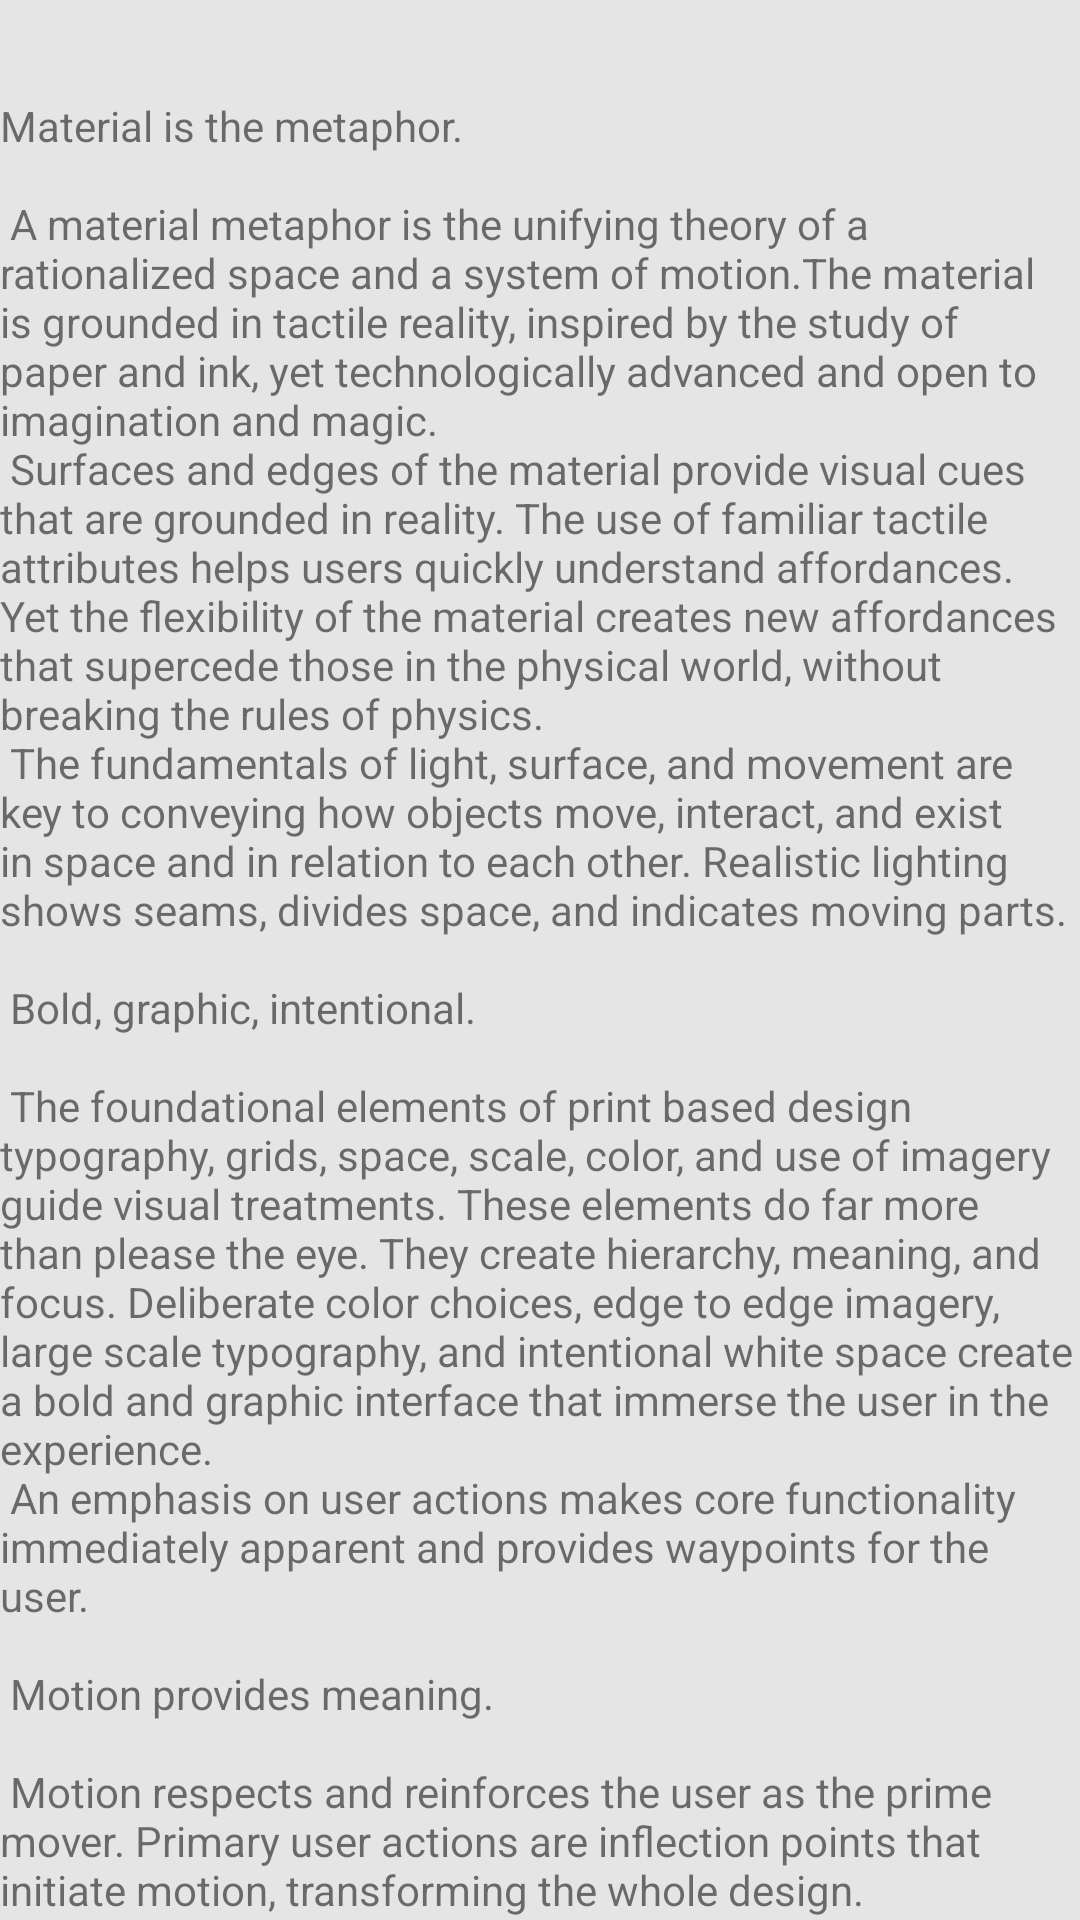

This screen was rendered from an Android layout file. Write that file and the resources it references.
<!-- AndroidManifest.xml: application theme AppTheme -->
<!-- res/layout/content_scrolling.xml -->
<?xml version="1.0" encoding="utf-8"?>
<androidx.core.widget.NestedScrollView xmlns:android="http://schemas.android.com/apk/res/android"
    xmlns:app="http://schemas.android.com/apk/res-auto"
    xmlns:tools="http://schemas.android.com/tools"
    android:layout_width="match_parent"
    android:layout_height="match_parent"
    android:background="#e5e5e5"
    app:layout_behavior="@string/appbar_scrolling_view_behavior"
    tools:context=".PostViewActivity">

    <LinearLayout
        android:orientation="vertical"
        android:layout_width="match_parent"
        android:layout_height="wrap_content">

        <com.google.android.material.textview.MaterialTextView
            android:id="@+id/tvPostTitle"
            style="@style/TextAppearance.AppCompat.Headline"
            android:layout_width="match_parent"
            android:layout_height="wrap_content"

            android:layout_marginStart="@dimen/text_margin"
            android:layout_marginTop="@dimen/text_margin"
            android:layout_marginEnd="@dimen/text_margin"
            android:textAppearance="@style/TextAppearance.AppCompat.Large"
            android:textColor="#A4131313"
            android:textStyle="bold" />

        <TextView
            android:id="@+id/tvPostContent"
            android:layout_width="match_parent"
            android:layout_height="wrap_content"
            android:layout_margin="@dimen/text_margin"
            android:text="@string/large_text" />


    </LinearLayout>


</androidx.core.widget.NestedScrollView>
<!-- resources referenced by this layout -->
<resources>
  <color name="colorPrimaryDark">#00574B</color>
  <color name="colorAccent">#D81B60</color>
</resources>
